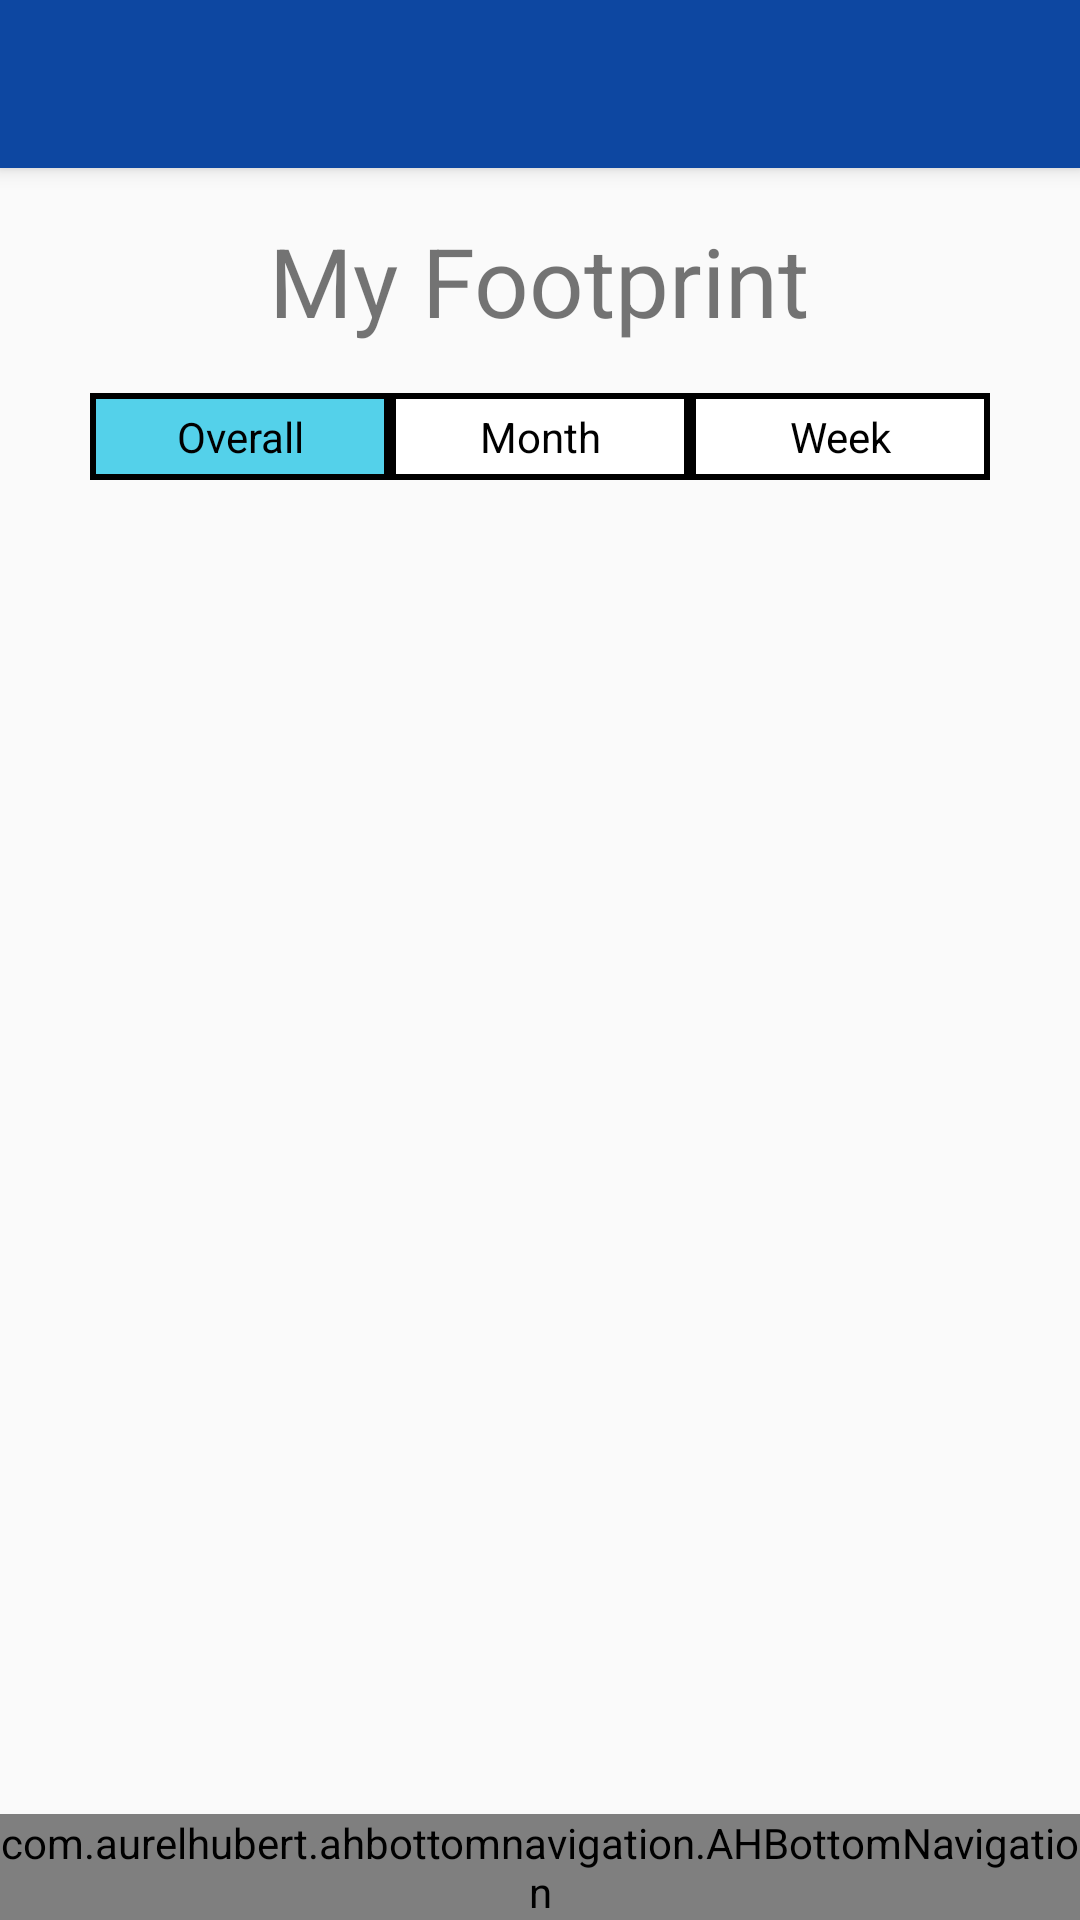

Android layout source for this screen:
<!-- AndroidManifest.xml: application theme Theme.AppCompat.Light.NoActionBar -->
<!-- res/layout/activity_footprint.xml -->
<?xml version="1.0" encoding="utf-8"?>
<RelativeLayout xmlns:android="http://schemas.android.com/apk/res/android"
    xmlns:tools="http://schemas.android.com/tools"
    android:layout_width="match_parent"
    android:layout_height="match_parent"
    xmlns:app="http://schemas.android.com/apk/res-auto"
    tools:context="com.example.valentino.enerlet.FootprintActivity">

    <android.support.v7.widget.Toolbar
        android:id="@+id/menu_bar"
        android:layout_width="match_parent"
        android:layout_height="?attr/actionBarSize"
        android:background="@color/colorPrimaryDark"
        android:titleTextColor="#FFFFFF"
        android:elevation="4dp"
        android:theme="@style/ThemeOverlay.AppCompat.ActionBar"
        app:popupTheme="@style/ThemeOverlay.AppCompat.Light" />

    <TextView
        android:id="@+id/myfootprint_text"
        android:layout_width="wrap_content"
        android:layout_height="wrap_content"
        android:layout_centerHorizontal="true"
        android:layout_below="@id/menu_bar"
        android:textSize="32dp"
        android:paddingTop="16dp"
        android:paddingBottom="16dp"
        android:text="My Footprint"/>


    <LinearLayout
        android:id="@+id/selector"
        android:layout_width="match_parent"
        android:layout_height="wrap_content"
        android:layout_below="@+id/myfootprint_text"
        android:layout_marginRight="30dp"
        android:layout_marginLeft="30dp"
        android:background="#000000"
        >

        <TextView
            android:layout_width="0dp"
            android:layout_height="wrap_content"
            android:layout_weight="1"
            android:layout_margin="2dp"
            android:padding="3dp"
            android:textAlignment="center"
            android:textColor="#000000"
            android:background="#54d1ea"
            android:text="Overall"
            />

        <TextView
            android:layout_width="0dp"
            android:layout_height="wrap_content"
            android:layout_weight="1"
            android:textAlignment="center"
            android:layout_margin="2dp"
            android:padding="3dp"
            android:textColor="#000000"
            android:background="#FFFFFF"
            android:text="Month"
            />

        <TextView
            android:layout_width="0dp"
            android:layout_height="wrap_content"
            android:layout_weight="1"
            android:textAlignment="center"
            android:layout_margin="2dp"
            android:padding="3dp"
            android:textColor="#000000"
            android:background="#FFFFFF"
            android:text="Week"
            />

    </LinearLayout>

    <com.aurelhubert.ahbottomnavigation.AHBottomNavigation
        android:id="@+id/bottom_navigation"
        android:layout_width="match_parent"
        android:layout_height="wrap_content"
        android:layout_gravity="bottom"
        android:layout_alignParentBottom="true"
        android:background="@color/colorPrimary" />

</RelativeLayout>
<!-- resources referenced by this layout -->
<resources>
  <color name="colorPrimary">#1565c0</color>
  <color name="colorPrimaryDark">#0d47a1</color>
</resources>
